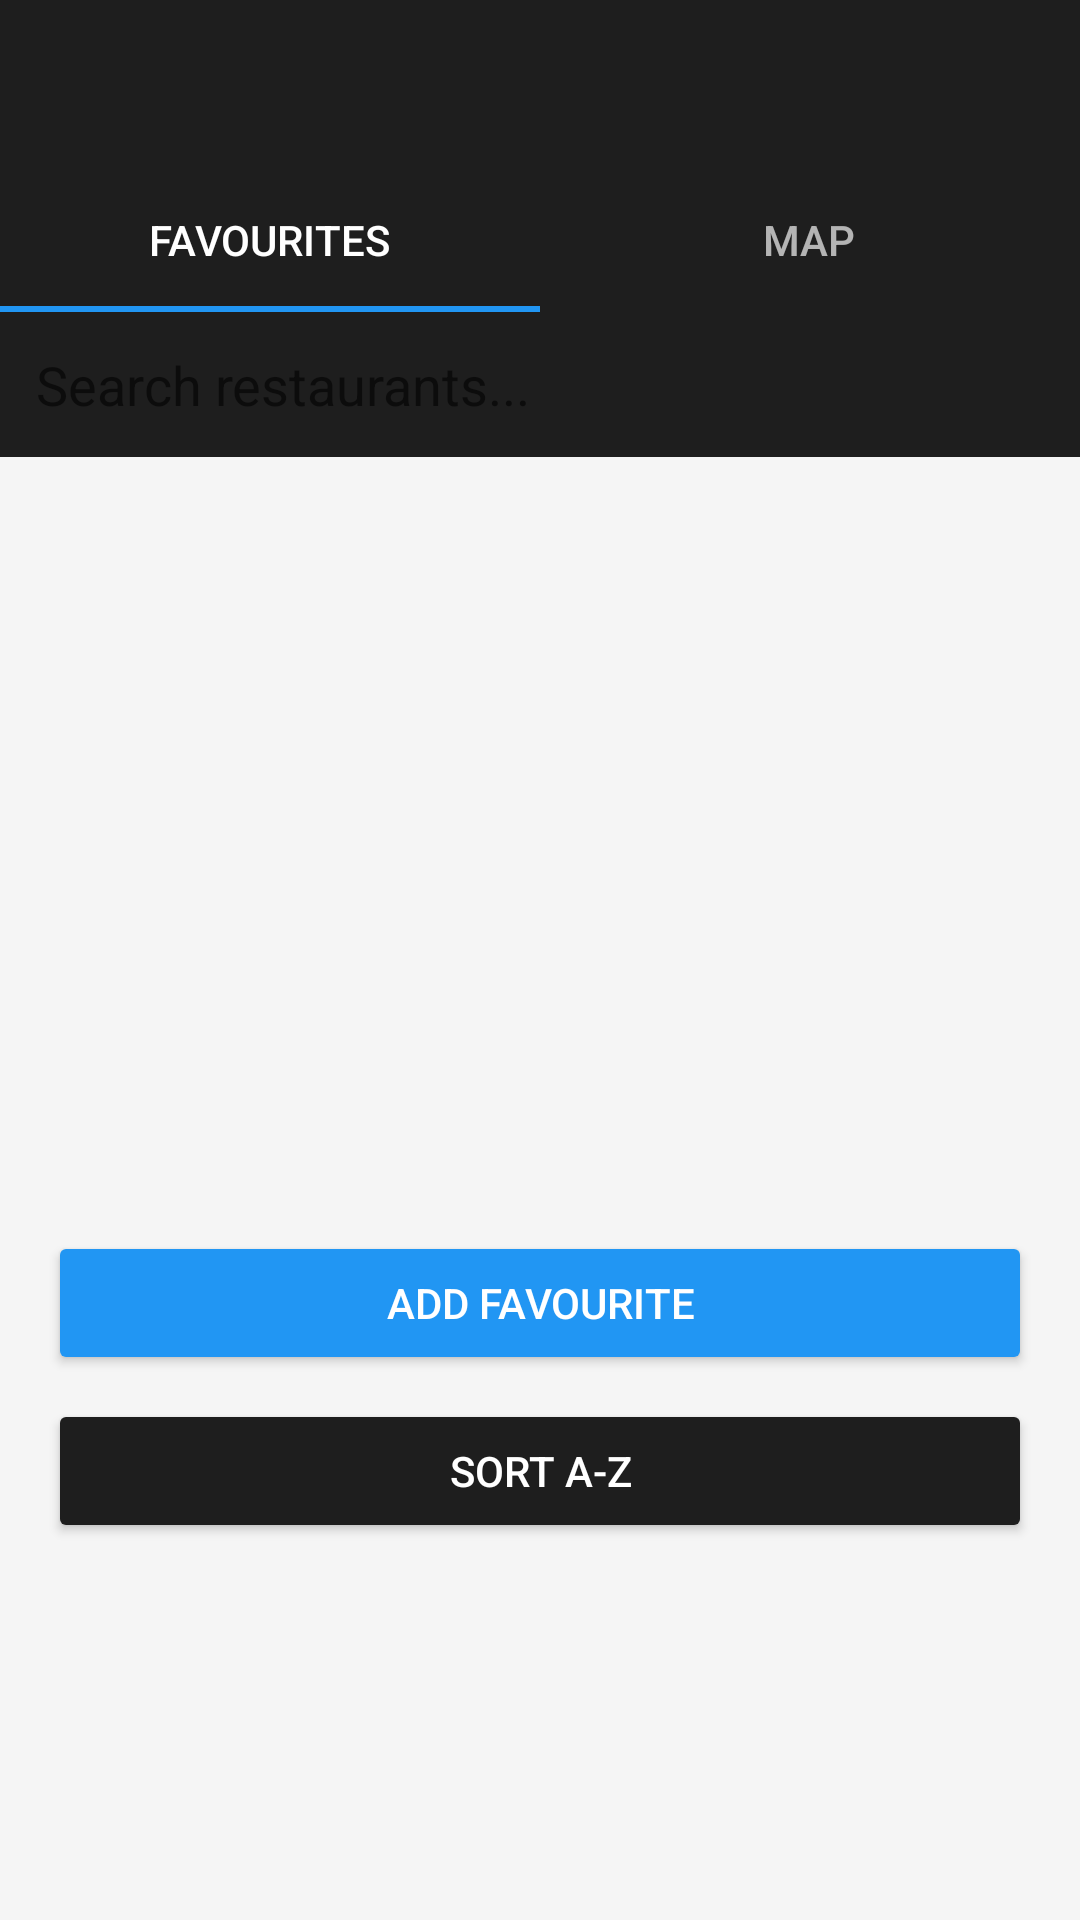

Write the Android layout XML for this screen, with the resource values it uses.
<!-- AndroidManifest.xml: application theme Theme.RestaurantFinder -->
<!-- res/layout/activity_main.xml -->
<?xml version="1.0" encoding="utf-8"?>
<LinearLayout
    xmlns:android="http://schemas.android.com/apk/res/android"
    xmlns:app="http://schemas.android.com/apk/res-auto"
    android:layout_width="match_parent"
    android:layout_height="match_parent"
    android:orientation="vertical"
    android:background="#F5F5F5">

    <androidx.appcompat.widget.Toolbar
        android:id="@+id/toolbar"
        android:layout_width="match_parent"
        android:layout_height="?attr/actionBarSize"
        android:background="#1E1E1E"
        android:titleTextColor="#FFFFFF" />

    <com.google.android.material.tabs.TabLayout
        android:id="@+id/tab_layout"
        android:layout_width="match_parent"
        android:layout_height="wrap_content"
        android:background="#1E1E1E"
        app:tabTextColor="#AAFFFFFF"
        app:tabSelectedTextColor="#FFFFFF"
        app:tabIndicatorColor="#2196F3">

        <com.google.android.material.tabs.TabItem
            android:layout_width="wrap_content"
            android:layout_height="wrap_content"
            android:text="Favourites" />

        <com.google.android.material.tabs.TabItem
            android:layout_width="wrap_content"
            android:layout_height="wrap_content"
            android:text="Map" />

    </com.google.android.material.tabs.TabLayout>

    <EditText
        android:id="@+id/edit_search"
        android:layout_width="match_parent"
        android:layout_height="wrap_content"
        android:hint="Search restaurants..."
        android:textColor="#FFFFFF"
        android:padding="12dp"
        android:background="#1E1E1E"
        android:inputType="text"/>

    <androidx.recyclerview.widget.RecyclerView
        android:id="@+id/list_restaurants"
        android:layout_width="match_parent"
        android:layout_height="250dp" />

    <Button
        android:id="@+id/button_add_favourite"
        android:layout_width="match_parent"
        android:layout_height="wrap_content"
        android:text="ADD FAVOURITE"
        android:textColor="#FFFFFF"
        android:backgroundTint="#2196F3"
        android:layout_marginTop="8dp"
        android:layout_marginStart="16dp"
        android:layout_marginEnd="16dp"/>

    <Button
        android:id="@+id/button_sort"
        android:layout_width="match_parent"
        android:layout_height="wrap_content"
        android:text="SORT A-Z"
        android:textColor="#FFFFFF"
        android:backgroundTint="#1E1E1E"
        android:layout_marginTop="8dp"
        android:layout_marginStart="16dp"
        android:layout_marginEnd="16dp"/>

    <com.google.android.gms.maps.MapView
        android:id="@+id/mapView3"
        android:layout_width="match_parent"
        android:layout_height="300dp"
        android:visibility="gone"/>

</LinearLayout>
<!-- resources referenced by this layout -->
<resources>
  <style name="Theme.RestaurantFinder" parent="Base.Theme.RestaurantFinder" />
  <style name="Base.Theme.RestaurantFinder" parent="Theme.AppCompat.Light.DarkActionBar">
          <item name="colorPrimary">#2196F3</item>
          <item name="colorPrimaryDark">#1976D2</item>
          <item name="colorAccent">#FF4081</item>
          <item name="windowActionBar">false</item>
          <item name="windowNoTitle">true</item>
      </style>
</resources>
